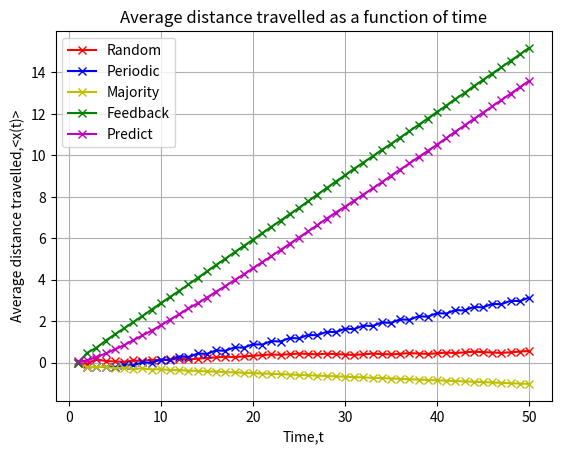
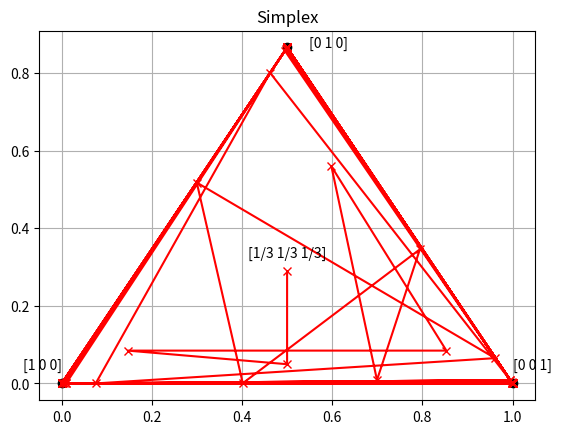
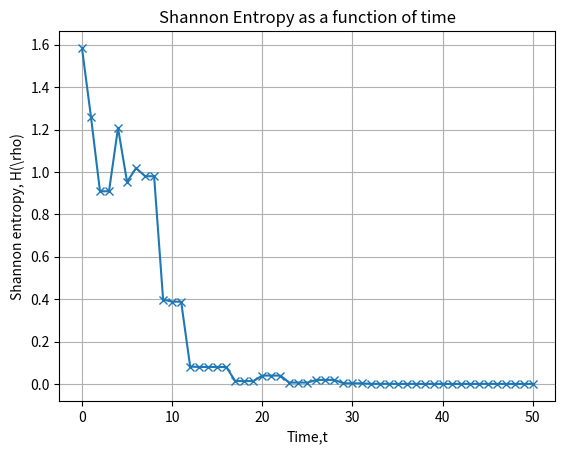

These charts were generated, in order, by the following Python code:
# -*- coding: utf-8 -*-
"""
Created on Sat Feb  1 23:51:40 2020

@author: honlin
"""
import math
import numpy as np
import random
import matplotlib.pyplot as plt
import matplotlib.tri as mtri

probA = 0.5
probB = 0.1
probC = 0.75
epsilon = 0.01

global gameA, gameB
initial_state = np.array([1,0,0])
gameA = np.array([[0,probA + epsilon, probA - epsilon],[probA - epsilon,0,probA + epsilon],[probA +epsilon,probA - epsilon,0]])
gameB = np.array([[0,1-probC + epsilon ,probC - epsilon],[probB - epsilon,0,1-probC+epsilon],[1-probB+epsilon,probC-epsilon,0]])

def random_newstate(state):
    state = np.transpose(state)
    newstate = 0.5*(gameA + gameB) @ state
    return np.transpose(newstate)

def periodic_newstate(state,period,cycle):
    state = np.transpose(state)
    if period % cycle == 0:
        newstate = gameA @ state
    else:
        newstate = gameB @ state
    return np.transpose(newstate)

def majority_newstate(state):
    state = np.transpose(state)
    if state[0] >=0.5:
        newstate = gameA @ state
        isgameA = True
    else:
        newstate = gameB @ state
        isgameA = False
    return newstate,isgameA

def avg_capital(old_avg_capital,state,isgameA):
    gameA_win_prob = probA - epsilon
    gameB_win_prob = probB*(state[0]) + probC*(1-state[0]) - epsilon
    if isgameA:
        new_avg_capital = old_avg_capital + 2*gameA_win_prob - 1
    else:
        new_avg_capital = old_avg_capital + 2*gameB_win_prob - 1
    return new_avg_capital

def whichgame():
    game = random.random()
    if game < 0.5:
        return True
    else:
        return False

def isgoingforward(isgameA,state,distance_travelled):
    #obtain the feedback once the potential has been executed, and compute the new state
    forwardA_mat = np.array([[0,0, probA - epsilon],[probA - epsilon,0,0],[0,probA - epsilon,0]])
    backwardA_mat = np.array([[0,probA + epsilon,0],[0,0,probA + epsilon],[probA +epsilon,0,0]])
    forwardB_mat = np.array([[0,0,probC - epsilon],[probB - epsilon,0,0],[0,probC-epsilon,0]])
    backwardB_mat = np.array([[0,1-probC + epsilon ,0],[0,0,1-probC+epsilon],[1-probB+epsilon,0,0]])
    
    state = np.transpose(state)
    forward = random.random()
    if isgameA:
        if forward < probA - epsilon:
            newstate = forwardA_mat @ state
            distance_travelled += 1
        else:
            newstate = backwardA_mat @ state
            distance_travelled -= 1
    else:
        if forward <  probB*(state[0]) + probC*(1-state[0]) - epsilon:
            newstate = forwardB_mat @ state
            distance_travelled += 1
        else:
            newstate = backwardB_mat @ state
            distance_travelled -= 1
    normalisation = np.ones(3) @ newstate
    newstate = (1/normalisation) * newstate
    return np.transpose(newstate), distance_travelled

def notconverge_newstate(state):
    state = np.transpose(state)
    if state[0] >= 5/13:
        newstate = gameA @ state
        isgameA = True
    else:
        newstate = gameB @ state
        isgameA = False
    return newstate,isgameA

def feedback_newstate(state,distance_travelled):
    if state[0] == 1:
        #gameA
        isgameA = True
        newstate,distance_travelled = isgoingforward(isgameA,state,distance_travelled)
    else:
        #gameB
        isgameA = False
        newstate,distance_travelled = isgoingforward(isgameA,state,distance_travelled)
    return newstate,isgameA,distance_travelled

def predict_newstate(state,distance_travelled):
    #play game B if pi_0 hasn't converge, else play game A
    if state[0] > 0.5:
        #gameA
        isgameA = True
        newstate,distance_travelled = isgoingforward(isgameA,state,distance_travelled)
    else:
        #gameB
        isgameA = False
        newstate,distance_travelled = isgoingforward(isgameA,state,distance_travelled)
    return newstate,isgameA,distance_travelled
        
random_avgcapital_mat = []
periodic_avgcapital_mat = []
majority_avgcapital_mat = []
converge_avgcapital_mat = []

isgameAmat = []
majorityisgameAmat = []
convergeisgameAmat = []  
feedbackisgameAmat = []
time = 50
cycle = 2
for i in range(time):
    if i == 0:
        random_state = random_newstate(initial_state)
        isgameA = whichgame()
        isgameAmat.append(isgameA)
        random_avgcapital = avg_capital(0,random_state,isgameA)
        random_avgcapital_mat.append(random_avgcapital)
        
        #periodic
        periodic_state = periodic_newstate(initial_state,i,cycle)
        periodic_avgcapital = avg_capital(0,periodic_state,True)
        periodic_avgcapital_mat.append(periodic_avgcapital)
        
        #majorityrules
        majority_state,isgameA = majority_newstate(initial_state)
        majorityisgameAmat.append(isgameA)
        majority_avgcapital = avg_capital(0,majority_state,isgameA)
        majority_avgcapital_mat.append(majority_avgcapital)
        
        #notconvergerule
        converge_state,isgameA = notconverge_newstate(initial_state)
        convergeisgameAmat.append(isgameA)
        converge_avgcapital = avg_capital(0,converge_state,isgameA)
        converge_avgcapital_mat.append(converge_avgcapital)
        
    else:
        random_state = random_newstate(random_state)
        isgameA = whichgame()
        isgameAmat.append(isgameA)
        random_avgcapital = avg_capital(random_avgcapital,random_state,isgameA)
        random_avgcapital_mat.append(random_avgcapital)
        
        #periodic
        periodic_state = periodic_newstate(periodic_state,i,cycle)
        if (i%cycle) == 0:
            periodic_avgcapital = avg_capital(periodic_avgcapital,periodic_state,True)
        else:
            periodic_avgcapital = avg_capital(periodic_avgcapital,periodic_state,False)
        periodic_avgcapital_mat.append(periodic_avgcapital)
        
        #majorityrules
        majority_state,isgameA = majority_newstate(majority_state)
        majorityisgameAmat.append(isgameA)
        majority_avgcapital = avg_capital(majority_avgcapital,majority_state,isgameA)
        majority_avgcapital_mat.append(majority_avgcapital)
        
        #notconvergerule
        converge_state,isgameA = notconverge_newstate(converge_state)
        convergeisgameAmat.append(isgameA)
        converge_avgcapital = avg_capital(converge_avgcapital,converge_state,isgameA)
        converge_avgcapital_mat.append(converge_avgcapital)
        
#calculate the average capital for feedback
sample_no = 10000
feedback_avgcapital_mat = np.zeros(time)
for sample in range(1,sample_no):
    feedback_actcapital_mat = []
    for i in range(time):
        if i == 0:
            #feedback
            feedback_state,isgameA,distance_travelled = feedback_newstate(initial_state,0)
            #feedbackisgameAmat.append(isgameA)
            feedback_actcapital_mat.append(distance_travelled)
        else:
            #feedback
            feedback_state,isgameA,distance_travelled = feedback_newstate(feedback_state,distance_travelled)
            #feedbackisgameAmat.append(isgameA)
            feedback_actcapital_mat.append(distance_travelled)
    feedback_avgcapital_mat += feedback_actcapital_mat 
    
feedback_avgcapital_mat = feedback_avgcapital_mat/sample_no 


predict_avgcapital_mat = np.zeros(time)
initial_predict_state = np.array([1/3,1/3,1/3])
for sample in range(1,sample_no):
    predict_actcapital_mat = []
    predict_gameA_mat = []
    predict_state_mat = []
    for i in range(time):
        if i == 0:
            #predict
            predict_state,isgameA,distance_travelled = predict_newstate(initial_predict_state,0)
            predict_actcapital_mat.append(distance_travelled)
            predict_gameA_mat.append(isgameA)
            predict_state_mat.append(predict_state)
        else:
            #predict
            predict_state,isgameA,distance_travelled = predict_newstate(predict_state,distance_travelled)
            predict_actcapital_mat.append(distance_travelled)
            predict_gameA_mat.append(isgameA)
            predict_state_mat.append(predict_state)
    predict_avgcapital_mat += predict_actcapital_mat 
predict_avgcapital_mat = predict_avgcapital_mat/sample_no

xaxis = range(1,time+1)
lowerbound = np.zeros(time)
plt.figure(1)
plt.grid()
plt.plot(xaxis, random_avgcapital_mat, 'r-x', label = 'Random')
plt.plot(xaxis,periodic_avgcapital_mat,'b-x', label = 'Periodic')
plt.plot(xaxis,majority_avgcapital_mat,'y-x', label = 'Majority')
#plt.plot(xaxis,converge_avgcapital_mat,'c-x',label = 'Converge')
plt.plot(xaxis,feedback_avgcapital_mat, 'g-x',label = 'Feedback')
plt.plot(xaxis,predict_avgcapital_mat, 'm-x',label = 'Predict')
#plt.plot(xaxis,Average_B,label = 'Game B only')
plt.title('Average distance travelled as a function of time')
plt.xlabel('Time,t')
plt.ylabel('Average distance travelled,<x(t)>')
plt.legend(prop = {'size':10})
plt.show()
    
def cartesian2trilinear(coords_arr):
    # k1 = ax/(ax+by+cz), k2 = by/(ax+by+cz) 
    # P = k1*vec{A} + k2 *vec{B} 
    a = 1
    b = 1
    c = b 
    
    k1 = a*coords_arr[1]/(a*coords_arr[0]+b*coords_arr[1]+c*coords_arr[2])
    k2 = b*coords_arr[2]/(a*coords_arr[0]+b*coords_arr[1]+c*coords_arr[2])
    
    x = 0.5*k1 + 1*k2
    y = (math.sqrt(3)/2)*k1 + 0*k2
    return x,y

xcood = []
ycood = []
for coords_arr in predict_state_mat:
    x,y = cartesian2trilinear(coords_arr)
    xcood.append(x)
    ycood.append(y)

# Create triangulation.
x = np.asarray([0, 1, 0.5])
y = np.asarray([0, 0, math.sqrt(3)/2])
triang = mtri.Triangulation(x, y)
xcood = np.concatenate(([0.5],xcood))
ycood = np.concatenate(([0.28867513459481287],ycood))
plt.figure(2)
plt.grid()
plt.title('Simplex')
plt.triplot(triang, 'ko-')
plt.plot(xcood,ycood,'xr-')
#plt.plot(0.5,0.28867513459481287,'x')
plt.annotate('[1 0 0]',(0,0), textcoords = 'offset points', xytext=(0,10),ha = 'right')
plt.annotate('[0 1 0]',(0.5,math.sqrt(3)/2), textcoords = 'offset points', xytext=(30,0),ha = 'center')
plt.annotate('[0 0 1]',(1,0), textcoords = 'offset points', xytext=(0,10),ha = 'left')
plt.annotate('[1/3 1/3 1/3]',(0.5,0.28867513459481287),textcoords = 'offset points', xytext=(0,10),ha = 'center')
# zip joins x and y coordinates in pairs
#counter = 0
#for x,y in zip(xcood,ycood):
#    label = str(predict_state_mat[counter])
#    plt.annotate(label, # this is the text
#                 (x,y), # this is the point to label
#                 textcoords="offset points", # how to position the text
#                 xytext=(0,10), # distance from text to points (x,y)
#                 ha='center') # horizontal alignment can be left, right or center
#    counter += 1

def entropy(probability_state):
    entropy = 0
    for p in probability_state:
        entropy += -1*p*math.log(p,2)
    return entropy

initial_entropy = entropy(initial_predict_state)
entropy_mat = [initial_entropy]
for prob_state in predict_state_mat:
    h = entropy(prob_state)
    entropy_mat.append(h)
xaxis2 = range(time+1)
plt.figure(3)
plt.grid()
plt.title('Shannon Entropy as a function of time')
plt.xlabel('Time,t')
plt.ylabel('Shannon entropy, H(\\rho)')
plt.plot(xaxis2,entropy_mat,'-x')